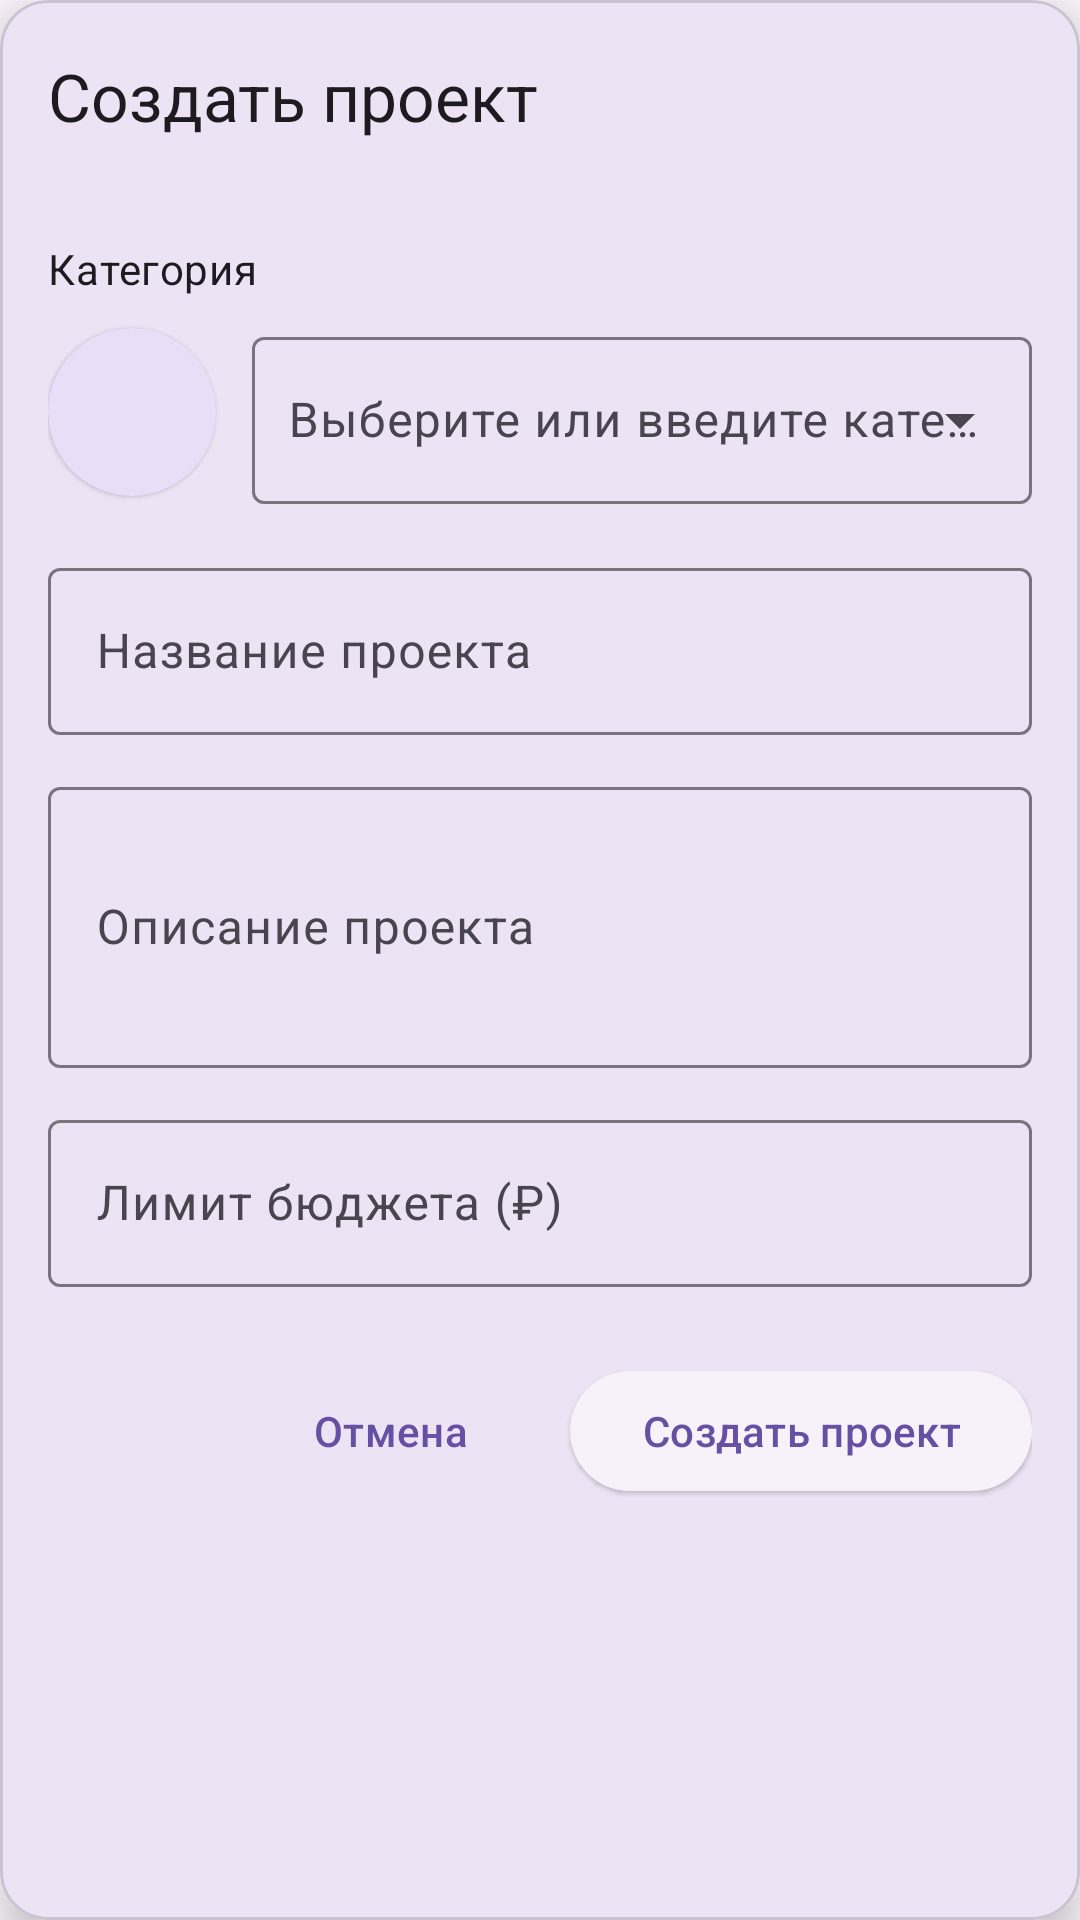

Write the Android layout XML for this screen, with the resource values it uses.
<!-- AndroidManifest.xml: application theme Theme.MyBudget -->
<!-- res/layout/fragment_project_create.xml -->
<?xml version="1.0" encoding="utf-8"?>
<com.google.android.material.card.MaterialCardView xmlns:android="http://schemas.android.com/apk/res/android"
    xmlns:app="http://schemas.android.com/apk/res-auto"
    android:layout_width="match_parent"
    android:layout_height="wrap_content"
    xmlns:tools="http://schemas.android.com/tools"
    android:layout_margin="16dp"
    app:cardCornerRadius="16dp"
    app:cardElevation="8dp"
    app:cardBackgroundColor="?attr/colorSurface">

    <com.google.android.material.appbar.MaterialToolbar
        android:id="@+id/toolbar"
        android:layout_width="match_parent"
        android:layout_height="?attr/actionBarSize"
        app:navigationIcon="@drawable/baseline_close_24"
        app:navigationContentDescription="@string/cancel"
        app:title="@string/create_project"
        app:titleTextAppearance="@style/TextAppearance.Material3.TitleLarge"
        app:popupTheme="@style/ThemeOverlay.Material3" />

    <androidx.core.widget.NestedScrollView
        android:layout_width="match_parent"
        android:layout_height="wrap_content"
        android:overScrollMode="ifContentScrolls"
        android:layout_marginTop="?actionBarSize"
        android:padding="16dp"
        app:layout_behavior="@string/bottom_sheet_behavior">

        <LinearLayout
            android:layout_width="match_parent"
            android:layout_height="wrap_content"
            android:orientation="vertical">

            <TextView
                android:layout_width="wrap_content"
                android:layout_height="wrap_content"
                android:text="@string/project_category"
                android:textAppearance="@style/TextAppearance.Material3.BodyMedium"
                android:layout_marginBottom="8dp"/>

            <LinearLayout
                android:layout_width="match_parent"
                android:layout_height="wrap_content"
                android:orientation="horizontal"
                android:gravity="center_vertical"
                android:layout_marginBottom="16dp">

                <com.google.android.material.card.MaterialCardView
                    android:id="@+id/cardIconPicker"
                    style="@style/Widget.Material3.CardView.Elevated"
                    android:layout_width="56dp"
                    android:layout_height="56dp"
                    app:cardCornerRadius="28dp"
                    app:cardBackgroundColor="?attr/colorSecondaryContainer">

                    <TextView
                        android:id="@+id/tvCategoryIcon"
                        android:layout_width="match_parent"
                        android:layout_height="match_parent"
                        android:gravity="center"
                        android:textSize="24sp"
                        android:contentDescription="@string/error_empty_icon"
                        tools:text="🍔"/>
                </com.google.android.material.card.MaterialCardView>

                <com.google.android.material.textfield.TextInputLayout
                    android:id="@+id/tilCategory"
                    android:layout_width="0dp"
                    android:layout_height="wrap_content"
                    android:layout_weight="1"
                    android:layout_gravity="center"
                    style="@style/Widget.Material3.TextInputLayout.OutlinedBox.ExposedDropdownMenu"
                    android:hint="@string/project_category_hint"
                    android:layout_marginStart="12dp">

                    <com.google.android.material.textfield.MaterialAutoCompleteTextView
                        android:id="@+id/spinnerCategory"
                        android:layout_width="match_parent"
                        android:layout_height="wrap_content"
                        android:inputType="textCapWords"
                        android:focusable="true"
                        android:focusableInTouchMode="true"
                        android:clickable="true"
                        android:minHeight="50dp"
                        android:paddingStart="12dp" />
                </com.google.android.material.textfield.TextInputLayout>
            </LinearLayout>

            <com.google.android.material.textfield.TextInputLayout
                android:id="@+id/tilProjectName"
                style="@style/Widget.Material3.TextInputLayout.OutlinedBox"
                android:layout_width="match_parent"
                android:layout_height="wrap_content"
                android:hint="@string/project_name"
                android:layout_marginBottom="12dp">

                <com.google.android.material.textfield.TextInputEditText
                    android:id="@+id/etProjectName"
                    android:layout_width="match_parent"
                    android:maxLength="64"
                    android:layout_height="wrap_content"/>
            </com.google.android.material.textfield.TextInputLayout>

            <com.google.android.material.textfield.TextInputLayout
                android:id="@+id/tilProjectDescription"
                style="@style/Widget.Material3.TextInputLayout.OutlinedBox"
                android:layout_width="match_parent"
                android:layout_height="wrap_content"
                android:hint="@string/project_description"
                android:layout_marginBottom="12dp">

                <com.google.android.material.textfield.TextInputEditText
                    android:id="@+id/etProjectDescription"
                    android:layout_width="match_parent"
                    android:layout_height="wrap_content"
                    android:maxLength="1000"
                    android:inputType="textMultiLine"
                    android:minLines="3"/>
            </com.google.android.material.textfield.TextInputLayout>

            <com.google.android.material.textfield.TextInputLayout
                android:id="@+id/tilBudgetLimit"
                style="@style/Widget.Material3.TextInputLayout.OutlinedBox"
                android:layout_width="match_parent"
                android:layout_height="wrap_content"
                android:hint="@string/budget_limit"
                app:endIconDrawable="@drawable/ic_baseline_attach_money_24"
                app:endIconTint="?attr/colorOnSurfaceVariant"
                android:layout_marginBottom="24dp">

                <com.google.android.material.textfield.TextInputEditText
                    android:id="@+id/etBudgetLimit"
                    android:layout_width="match_parent"
                    android:layout_height="wrap_content"
                    android:imeOptions="actionDone"
                    android:inputType="numberDecimal"/>
            </com.google.android.material.textfield.TextInputLayout>

            <ProgressBar
                android:id="@+id/progressBar"
                style="?attr/progressBarStyle"
                android:layout_width="48dp"
                android:layout_height="48dp"
                android:layout_gravity="center"
                android:visibility="gone"
                android:layout_marginBottom="24dp"/>

            <LinearLayout
                android:layout_width="match_parent"
                android:layout_height="wrap_content"
                android:orientation="horizontal"
                android:gravity="end">

                <com.google.android.material.button.MaterialButton
                    android:id="@+id/btnCancel"
                    style="@style/Widget.Material3.Button.TextButton"
                    android:layout_width="wrap_content"
                    android:layout_height="wrap_content"
                    android:text="@string/cancel"/>

                <com.google.android.material.button.MaterialButton
                    android:id="@+id/btnCreate"
                    style="@style/Widget.Material3.Button.ElevatedButton"
                    android:layout_width="wrap_content"
                    android:layout_height="wrap_content"
                    android:layout_marginStart="16dp"
                    android:text="@string/create_project"/>
            </LinearLayout>
        </LinearLayout>
    </androidx.core.widget.NestedScrollView>
</com.google.android.material.card.MaterialCardView>
<!-- resources referenced by this layout -->
<resources>
  <!-- drawable ic_baseline_attach_money_24 (drawable) -->
  <vector xmlns:android="http://schemas.android.com/apk/res/android"
      android:width="24dp"
      android:height="24dp"
      android:viewportWidth="960"
      android:viewportHeight="960">
    <path
        android:pathData="M441,840v-86q-53,-12 -91.5,-46T293,612l74,-30q15,48 44.5,73t77.5,25q41,0 69.5,-18.5T587,604q0,-35 -22,-55.5T463,502q-86,-27 -118,-64.5T313,346q0,-65 42,-101t86,-41v-84h80v84q50,8 82.5,36.5T651,310l-74,32q-12,-32 -34,-48t-60,-16q-44,0 -67,19.5T393,346q0,33 30,52t104,40q69,20 104.5,63.5T667,602q0,71 -42,108t-104,46v84h-80Z"
        android:fillColor="@color/black"/>
  </vector>
  <string name="budget_limit">Лимит бюджета (₽)</string>
  <string name="cancel">Отмена</string>
  <string name="create_project">Создать проект</string>
  <string name="error_empty_icon">Выберите иконку</string>
  <string name="project_category">Категория</string>
  <string name="project_category_hint">Выберите или введите категорию</string>
  <string name="project_description">Описание проекта</string>
  <string name="project_name">Название проекта</string>
  <style name="Theme.MyBudget" parent="Base.Theme.MyBudget" />
  <color name="black">#FF000000</color>
  <style name="Base.Theme.MyBudget" parent="Theme.Material3.DayNight.NoActionBar">
          
          
      </style>
</resources>
